Run: headless pygame with SDL's dummy video driver; simulated clock (each Clock.tick advances the game by its frame time, no real sleeping); random seed 0; keys injected as events and as key.get_pressed() state; mouse plan: one left click at the window centre at the start of phase 2, then a move to the lower-right quarter at the start of phase 3.
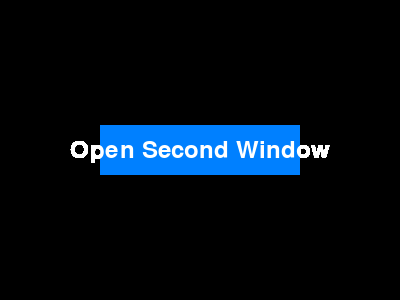
Frame 1 of 4 · flips 1–60 · no input
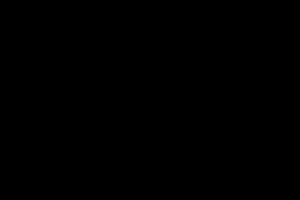
Frame 2 of 4 · flips 61–180 · clicked the window centre · tapped SPACE, RETURN · held RIGHT (→), D
Frame 3 of 4 · flips 181–300 · moved the mouse to the lower-right quarter · held DOWN (↓), S · screen unchanged from frame 2, image omitted
Frame 4 of 4 · flips 301–420 · held LEFT (←), A, UP (↑), W · screen unchanged from frame 3, image omitted

The pygame program that drew these frames:

import pygame
import sys

# Initialize Pygame
pygame.init()

# Constants
WIDTH, HEIGHT = 400, 300
BUTTON_WIDTH, BUTTON_HEIGHT = 200, 50
BUTTON_COLOR = (0, 128, 255)
BUTTON_TEXT_COLOR = (255, 255, 255)
FPS = 60

# Create the main window
screen = pygame.display.set_mode((WIDTH, HEIGHT))
pygame.display.set_caption("Pygame Button Example")

# Create font
font = pygame.font.Font(None, 36)

# Function to open the second window
def open_second_window():
    second_window = pygame.display.set_mode((300, 200))
    pygame.display.set_caption("Second Window")

    while True:
        for event in pygame.event.get():
            if event.type == pygame.QUIT:
                pygame.quit()
                sys.exit()

        pygame.display.flip()

# Main game loop
clock = pygame.time.Clock()
while True:
    for event in pygame.event.get():
        if event.type == pygame.QUIT:
            pygame.quit()
            sys.exit()
        elif event.type == pygame.MOUSEBUTTONDOWN:
            if button_rect.collidepoint(event.pos):
                open_second_window()

    # Draw the button
    button_rect = pygame.draw.rect(screen, BUTTON_COLOR, (WIDTH // 2 - BUTTON_WIDTH // 2, HEIGHT // 2 - BUTTON_HEIGHT // 2, BUTTON_WIDTH, BUTTON_HEIGHT))
    button_text = font.render("Open Second Window", True, BUTTON_TEXT_COLOR)
    screen.blit(button_text, (WIDTH // 2 - button_text.get_width() // 2, HEIGHT // 2 - button_text.get_height() // 2))

    pygame.display.flip()
    clock.tick(FPS)
